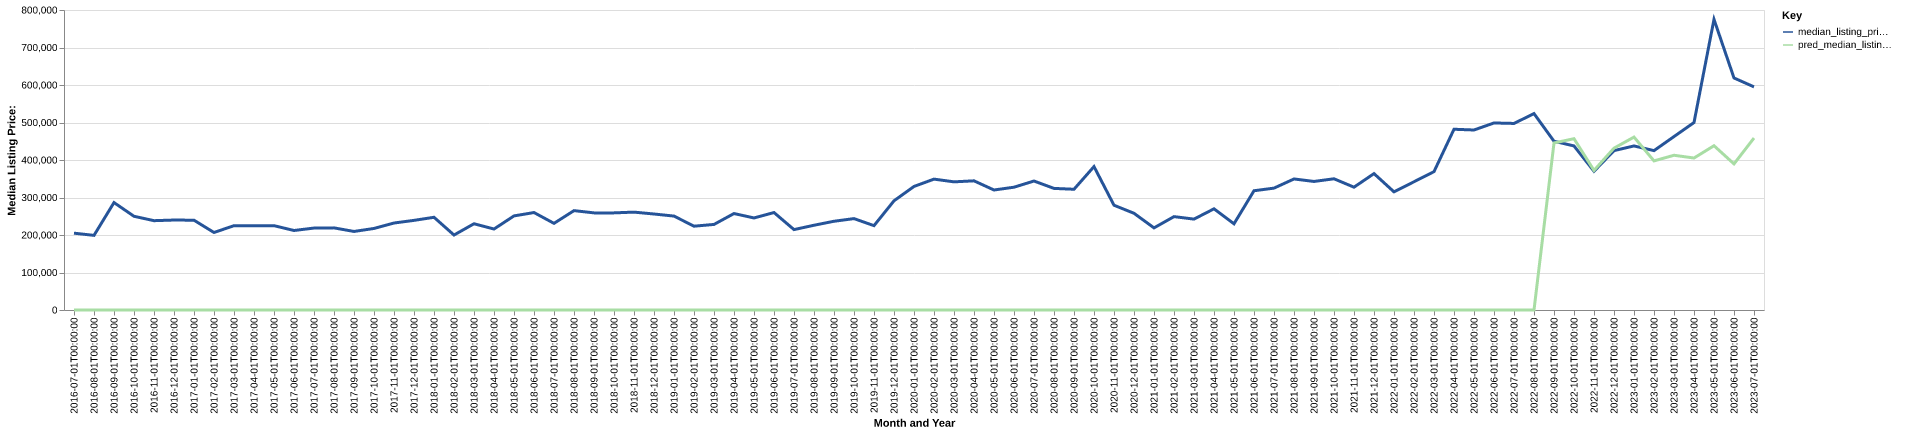

The data file committed next to this chart (first rows):
date, time_idx, median_listing_price, thirty_year_interest_rate_five, month, county_name, active_listing_count, median_days_on_market, pred_median_listing_price, month_year
2016-07-01, 0, 204900, 3.72, 7, saluda, sc, 42.0, 103.0, 0, Jul-2016
2016-08-01, 1, 199000, 3.73, 8, saluda, sc, 36.0, 108.0, 0, Aug-2016
2016-09-01, 2, 286500, 3.66, 9, saluda, sc, 29.0, 114.0, 0, Sep-2016
2016-10-01, 3, 249900, 3.64, 10, saluda, sc, 31.0, 71.0, 0, Oct-2016
2016-11-01, 4, 238200, 3.66, 11, saluda, sc, 35.0, 58.0, 0, Nov-2016
2016-12-01, 5, 239900, 3.48, 12, saluda, sc, 38.0, 75.0, 0, Dec-2016
2017-01-01, 6, 239450, 3.45, 1, saluda, sc, 37.0, 102.0, 0, Jan-2017
2017-02-01, 7, 206674, 3.5, 2, saluda, sc, 50.0, 104.0, 0, Feb-2017
2017-03-01, 8, 224900, 3.52, 3, saluda, sc, 57.0, 79.0, 0, Mar-2017
2017-04-01, 9, 225000, 4.03, 4, saluda, sc, 52.0, 66.0, 0, Apr-2017
2017-05-01, 10, 224900, 4.32, 5, saluda, sc, 45.0, 78.0, 0, May-2017
2017-06-01, 11, 212000, 4.2, 6, saluda, sc, 47.0, 98.0, 0, Jun-2017
2017-07-01, 12, 218500, 4.19, 7, saluda, sc, 43.0, 113.0, 0, Jul-2017
2017-08-01, 13, 219000, 4.3, 8, saluda, sc, 43.0, 99.0, 0, Aug-2017
2017-09-01, 14, 209450, 4.1, 9, saluda, sc, 38.0, 94.0, 0, Sep-2017
2017-10-01, 15, 217450, 4.05, 10, saluda, sc, 39.0, 95.0, 0, Oct-2017
2017-11-01, 16, 231950, 3.94, 11, saluda, sc, 42.0, 103.0, 0, Nov-2017
2017-12-01, 17, 239000, 4.03, 12, saluda, sc, 44.0, 85.0, 0, Dec-2017
2018-01-01, 18, 247250, 3.93, 1, saluda, sc, 44.0, 81.0, 0, Jan-2018
2018-02-01, 19, 199900, 3.83, 2, saluda, sc, 38.0, 74.0, 0, Feb-2018
2018-03-01, 20, 230000, 3.94, 3, saluda, sc, 37.0, 69.0, 0, Mar-2018
2018-04-01, 21, 215925, 3.95, 4, saluda, sc, 36.0, 78.0, 0, Apr-2018
2018-05-01, 22, 250900, 3.99, 5, saluda, sc, 34.0, 64.0, 0, May-2018
2018-06-01, 23, 259900, 4.15, 6, saluda, sc, 30.0, 63.0, 0, Jun-2018
2018-07-01, 24, 231050, 4.4, 7, saluda, sc, 26.0, 85.0, 0, Jul-2018
2018-08-01, 25, 265000, 4.46, 8, saluda, sc, 32.0, 66.0, 0, Aug-2018
2018-09-01, 26, 259000, 4.58, 9, saluda, sc, 32.0, 56.0, 0, Sep-2018
2018-10-01, 27, 259000, 4.66, 10, saluda, sc, 33.0, 79.0, 0, Oct-2018
2018-11-01, 28, 261000, 4.62, 11, saluda, sc, 32.0, 99.0, 0, Nov-2018
2018-12-01, 29, 256000, 4.54, 12, saluda, sc, 36.0, 84.0, 0, Dec-2018
2019-01-01, 30, 250450, 4.6, 1, saluda, sc, 38.0, 82.0, 0, Jan-2019
2019-02-01, 31, 223500, 4.72, 2, saluda, sc, 37.0, 90.0, 0, Feb-2019
2019-03-01, 32, 228193, 4.9, 3, saluda, sc, 32.0, 86.0, 0, Mar-2019
2019-04-01, 33, 257225, 4.94, 4, saluda, sc, 30.0, 68.0, 0, Apr-2019
2019-05-01, 34, 245450, 4.75, 5, saluda, sc, 35.0, 51.0, 0, May-2019
2019-06-01, 35, 259900, 4.51, 6, saluda, sc, 28.0, 72.0, 0, Jun-2019
2019-07-01, 36, 214400, 4.41, 7, saluda, sc, 28.0, 66.0, 0, Jul-2019
2019-08-01, 37, 225991, 4.41, 8, saluda, sc, 28.0, 59.0, 0, Aug-2019
2019-09-01, 38, 236627, 4.2, 9, saluda, sc, 31.0, 61.0, 0, Sep-2019
2019-10-01, 39, 243718, 4.14, 10, saluda, sc, 31.0, 63.0, 0, Oct-2019
2019-11-01, 40, 224900, 3.84, 11, saluda, sc, 24.0, 90.0, 0, Nov-2019
2019-12-01, 41, 291200, 3.81, 12, saluda, sc, 24.0, 102.0, 0, Dec-2019
2020-01-01, 42, 329475, 3.75, 1, saluda, sc, 27.0, 84.0, 0, Jan-2020
2020-02-01, 43, 349000, 3.73, 2, saluda, sc, 26.0, 85.0, 0, Feb-2020
2020-03-01, 44, 341750, 3.78, 3, saluda, sc, 25.0, 76.0, 0, Mar-2020
2020-04-01, 45, 344450, 3.75, 4, saluda, sc, 23.0, 94.0, 0, Apr-2020
2020-05-01, 46, 319998, 3.74, 5, saluda, sc, 24.0, 106.0, 0, May-2020
2020-06-01, 47, 327450, 3.72, 6, saluda, sc, 27.0, 105.0, 0, Jun-2020
2020-07-01, 48, 343950, 3.49, 7, saluda, sc, 31.0, 98.0, 0, Jul-2020
2020-08-01, 49, 324250, 3.65, 8, saluda, sc, 22.0, 135.0, 0, Aug-2020
2020-09-01, 50, 322000, 3.33, 9, saluda, sc, 19.0, 76.0, 0, Sep-2020
2020-10-01, 51, 382450, 3.28, 10, saluda, sc, 13.0, 113.0, 0, Oct-2020
2020-11-01, 52, 279380, 3.21, 11, saluda, sc, 15.0, 52.0, 0, Nov-2020
2020-12-01, 53, 257900, 3.07, 12, saluda, sc, 14.0, 34.0, 0, Dec-2020
2021-01-01, 54, 219000, 2.99, 1, saluda, sc, 14.0, 61.0, 0, Jan-2021
2021-02-01, 55, 249000, 2.93, 2, saluda, sc, 14.0, 93.0, 0, Feb-2021
2021-03-01, 56, 242400, 2.88, 3, saluda, sc, 16.0, 117.0, 0, Mar-2021
2021-04-01, 57, 269800, 2.84, 4, saluda, sc, 14.0, 138.0, 0, Apr-2021
2021-05-01, 58, 229900, 2.71, 5, saluda, sc, 12.0, 148.0, 0, May-2021
2021-06-01, 59, 318000, 2.79, 6, saluda, sc, 17.0, 23.0, 0, Jun-2021
... 25 more rows
